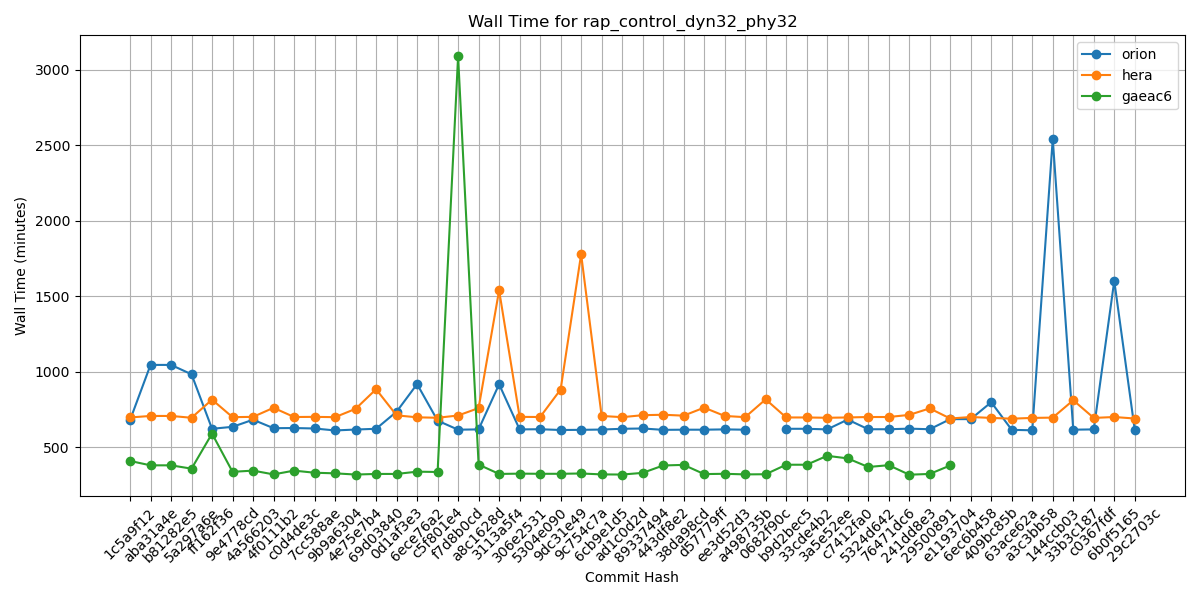

Source data for this figure (header and first rows):
Hash, orion, hera, gaeac6
1c5a9f12, 678, 696, 408
aba31a4e, 1044, 706, 379
b81282e5, 1044, 706, 379
5a297a6e, 982, 694, 357
ff162f36, 621, 814, 589
9e4778cd, 634, 698, 336
4a566203, 681, 700, 344
4f0111b2, 625, 760, 319
c0d4de3c, 626, 699, 344
7cc588ae, 623, 700, 330
9b9a6304, 610, 698, 326
4e75e7b4, 616, 753, 318
69d03840, 621, 883, 322
0d1af3e3, 734, 710, 322
6ece76a2, 917, 697, 337
c5f801e4, 675, 694, 335
f7d8b0cd, 615, 709, 3088
a8c1628d, 617, 758, 384
3113a5f4, 916, 1538, 322
306e2531, 617, 700, 324
5304e090, 618, 699, 323
9dc31e49, 613, 881, 323
9c754c7a, 614, 1777, 325
6cb9e1d5, 616, 706, 319
ad1c0d2d, 621, 698, 318
89337494, 623, 711, 329
443df8e2, 614, 714, 378
38da98cd, 615, 708, 382
d57779ff, 615, 761, 321
ee3d52d3, 617, 706, 323
a498735b, 615, 698, 319
0682f90c, , 816, 320
b9d2bec5, 621, 696, 383
33cde4b2, 621, 696, 383
3a5e52ee, 617, 694, 442
c7412fa0, 682, 696, 425
5324d642, 618, 699, 368
76471dc6, 618, 699, 380
241dd8e3, 622, 713, 317
29500891, 618, 756, 322
e1193704, 685, 689, 378
6ec6b458, 685, 699, 
409bc85b, 797, 693, 
63ace62a, 614, 688, 
a3c3bb58, 611, 693, 
144ccb03, 2540, 695, 
33b3c187, 615, 810, 
c0367fdf, 617, 693, 
6b0f5165, 1601, 699, 
29c2703c, 613, 689, 
